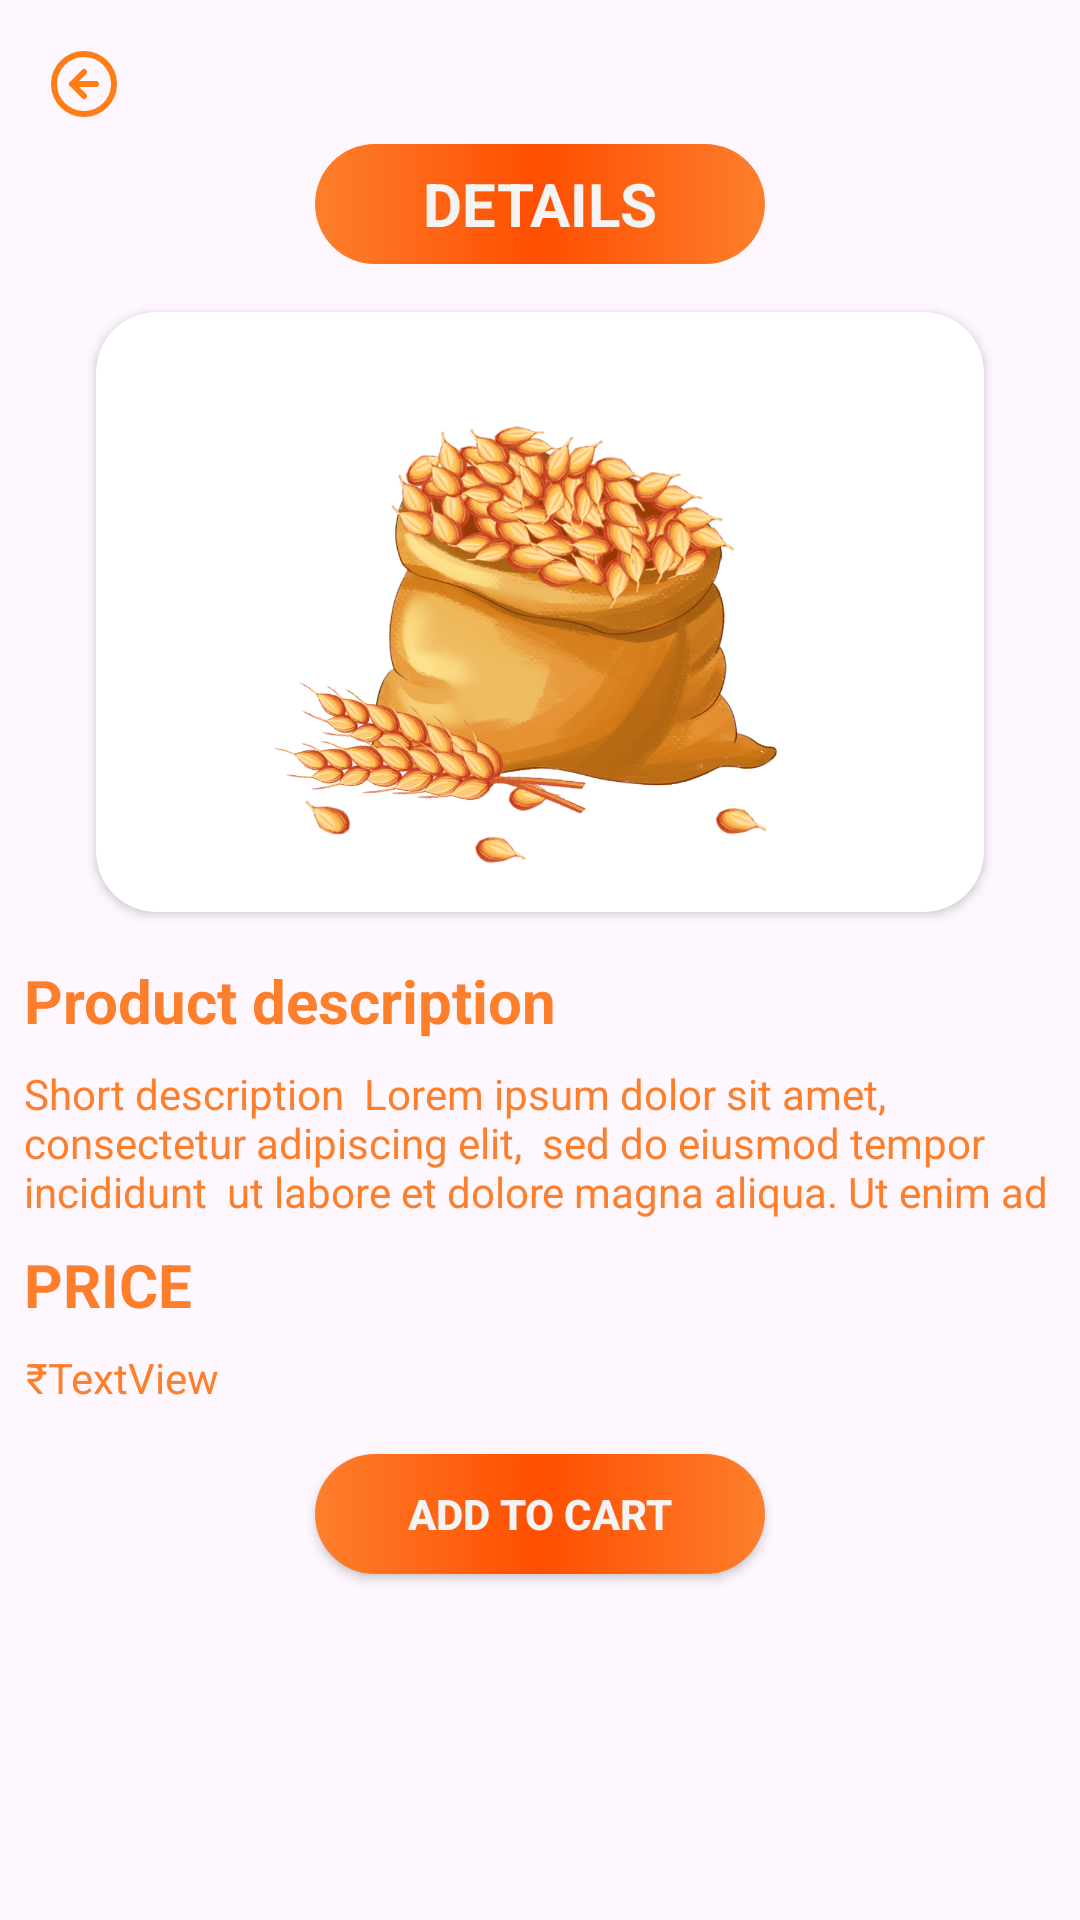

Layout XML and referenced resources for this Android screen:
<!-- AndroidManifest.xml: application theme Theme.ShopLink -->
<!-- res/layout/activity_details.xml -->
<?xml version="1.0" encoding="utf-8"?>
<androidx.constraintlayout.widget.ConstraintLayout xmlns:android="http://schemas.android.com/apk/res/android"
    xmlns:app="http://schemas.android.com/apk/res-auto"
    xmlns:tools="http://schemas.android.com/tools"
    android:layout_width="match_parent"
    android:layout_height="match_parent"
    tools:context=".DetailsActivity">
    <ImageButton
        android:id="@+id/imageButton4"
        android:layout_width="24dp"
        android:layout_height="24dp"
        android:layout_marginStart="16dp"
        android:layout_marginTop="16dp"
        android:background="@android:color/transparent"
        app:layout_constraintStart_toStartOf="parent"
        app:layout_constraintTop_toTopOf="parent"
        app:srcCompat="@drawable/arrow_circle_left" />

    <TextView
        android:id="@+id/detailsFoodName"
        android:layout_width="150dp"
        android:layout_height="40dp"
        android:layout_marginTop="8dp"
        android:background="@drawable/orangebox"
        android:gravity="center"
        android:text="DETAILS"
        android:textColor="#f4f4f4"
        android:textSize="20sp"
        android:textStyle="bold"
        app:layout_constraintEnd_toEndOf="parent"
        app:layout_constraintStart_toStartOf="parent"
        app:layout_constraintTop_toBottomOf="@+id/imageButton4" />

    <androidx.cardview.widget.CardView
        android:id="@+id/cardView3"
        android:layout_width="0dp"
        android:layout_height="200dp"
        android:layout_marginStart="32dp"
        android:layout_marginTop="16dp"
        android:layout_marginEnd="32dp"
        app:cardCornerRadius="20dp"
        app:layout_constraintEnd_toEndOf="parent"
        app:layout_constraintStart_toStartOf="parent"
        app:layout_constraintTop_toBottomOf="@+id/detailsFoodName">

        <ImageView
            android:id="@+id/DetailFoodImage"
            android:layout_width="200dp"
            android:layout_height="wrap_content"
            android:layout_gravity="center"
            android:scaleType="fitCenter"
            app:srcCompat="@drawable/pic1"
            tools:layout_editor_absoluteX="32dp"
            tools:layout_editor_absoluteY="88dp" />
    </androidx.cardview.widget.CardView>

    <TextView
        android:id="@+id/textView40"
        android:layout_width="wrap_content"
        android:layout_height="wrap_content"
        android:layout_marginStart="8dp"
        android:layout_marginTop="16dp"
        android:text="Product description "
        android:textColor="#FD7F2C"
        android:textSize="20sp"
        android:textStyle="bold"
        app:layout_constraintStart_toStartOf="parent"
        app:layout_constraintTop_toBottomOf="@+id/cardView3" />

    <TextView
        android:id="@+id/DescriptiontextView"
        android:layout_width="0dp"
        android:layout_height="wrap_content"
        android:layout_marginTop="8dp"
        android:layout_marginEnd="8dp"
        android:text="Short description  Lorem ipsum dolor sit amet,  consectetur adipiscing elit,  sed do eiusmod tempor incididunt  ut labore et dolore magna aliqua. Ut enim ad "
        android:textColor="#FD7F2C"
        app:layout_constraintEnd_toEndOf="parent"
        app:layout_constraintStart_toStartOf="@+id/textView40"
        app:layout_constraintTop_toBottomOf="@+id/textView40" />

    <TextView
        android:id="@+id/textView30"
        android:layout_width="wrap_content"
        android:layout_height="wrap_content"
        android:layout_marginTop="8dp"
        android:text="PRICE"
        android:textColor="#FD7F2C"
        android:textSize="20sp"
        android:textStyle="bold"
        app:layout_constraintStart_toStartOf="@+id/DescriptiontextView"
        app:layout_constraintTop_toBottomOf="@+id/DescriptiontextView" />

    <TextView
        android:id="@+id/IngredientTextView"
        android:layout_width="wrap_content"
        android:layout_height="wrap_content"
        android:layout_marginStart="8dp"
        android:layout_marginTop="8dp"
        android:text="TextView"
        android:textColor="#FD7F2C"
        app:layout_constraintStart_toStartOf="@+id/textView30"
        app:layout_constraintTop_toBottomOf="@+id/textView30" />

    <androidx.appcompat.widget.AppCompatButton
        android:id="@+id/ATC"
        android:layout_width="150dp"
        android:layout_height="40dp"
        android:layout_marginTop="16dp"
        android:background="@drawable/orangebox"
        android:text="ADD TO CART"
        android:textColor="#f4f4f4"
        android:textStyle="bold"
        app:layout_constraintEnd_toEndOf="parent"
        app:layout_constraintStart_toStartOf="parent"
        app:layout_constraintTop_toBottomOf="@+id/IngredientTextView" />

    <TextView
        android:id="@+id/textView17"
        android:layout_width="wrap_content"
        android:layout_height="wrap_content"
        android:text="₹"
        android:textColor="#FD7F2C"
        app:layout_constraintBottom_toBottomOf="@+id/IngredientTextView"
        app:layout_constraintEnd_toStartOf="@+id/IngredientTextView"
        app:layout_constraintTop_toTopOf="@+id/IngredientTextView" />


</androidx.constraintlayout.widget.ConstraintLayout>
<!-- resources referenced by this layout -->
<resources>
  <!-- drawable arrow_circle_left (drawable) -->
  <vector xmlns:android="http://schemas.android.com/apk/res/android"
      android:width="24dp"
      android:height="24dp"
      android:viewportWidth="24"
      android:viewportHeight="24">
    <path
        android:pathData="M12,8L8,12M8,12L12,16M8,12H16M22,12C22,17.523 17.523,22 12,22C6.477,22 2,17.523 2,12C2,6.477 6.477,2 12,2C17.523,2 22,6.477 22,12Z"
        android:strokeLineJoin="round"
        android:strokeWidth="2"
        android:fillColor="#00000000"
        android:strokeColor="#FF7D14"
        android:strokeLineCap="round"/>
  </vector>
  <!-- drawable orangebox (drawable) -->
  <?xml version="1.0" encoding="utf-8"?>
  <shape xmlns:android="http://schemas.android.com/apk/res/android">
      <gradient
          android:centerColor="#FF4E00"
          android:endColor="#FD7F2C "
          android:startColor="#FD7F2C " />
      <corners android:radius="50dp" />
  </shape>
  <!-- drawable pic1: png bitmap (drawable, 595000 bytes) -->
  <style name="Theme.ShopLink" parent="Base.Theme.ShopLink" />
  <style name="Base.Theme.ShopLink" parent="Theme.Material3.DayNight.NoActionBar">
          
  
  
      </style>
</resources>
